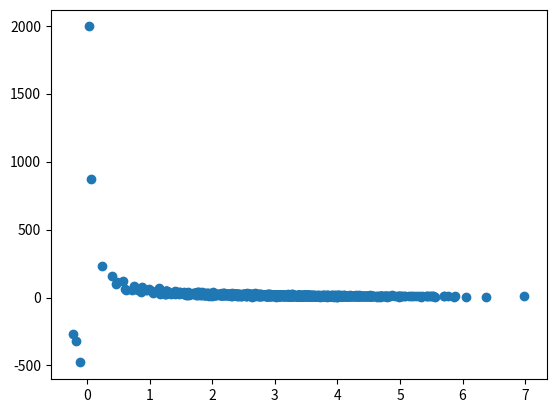

Write Python code to recreate this figure.
import numpy as np
import matplotlib.pyplot as plt

def de_mean (x):
    xmean = np.mean (x)
    return [xi - xmean for xi in x]

def covariance (x, y):
    n = len (x)
    return np.dot (de_mean (x), de_mean(y))/(n-1)

def correlation (x, y):
    stddevx = x.std()
    stddevy = y.std()
    return covariance (x, y) / stddevx / stddevy

pageSpeeds = np.random.normal (3.0, 1.0, 1000)
# purchaseAmount = np.random.normal (50.0, 10.0, 1000)
purchaseAmount = np.random.normal (50.0, 10.0, 1000) / pageSpeeds

plt.scatter(pageSpeeds, purchaseAmount)
print ('np.corrcoef(pageSpeeds, purchaseAmount): ', np.corrcoef(pageSpeeds, purchaseAmount))
plt.show()
